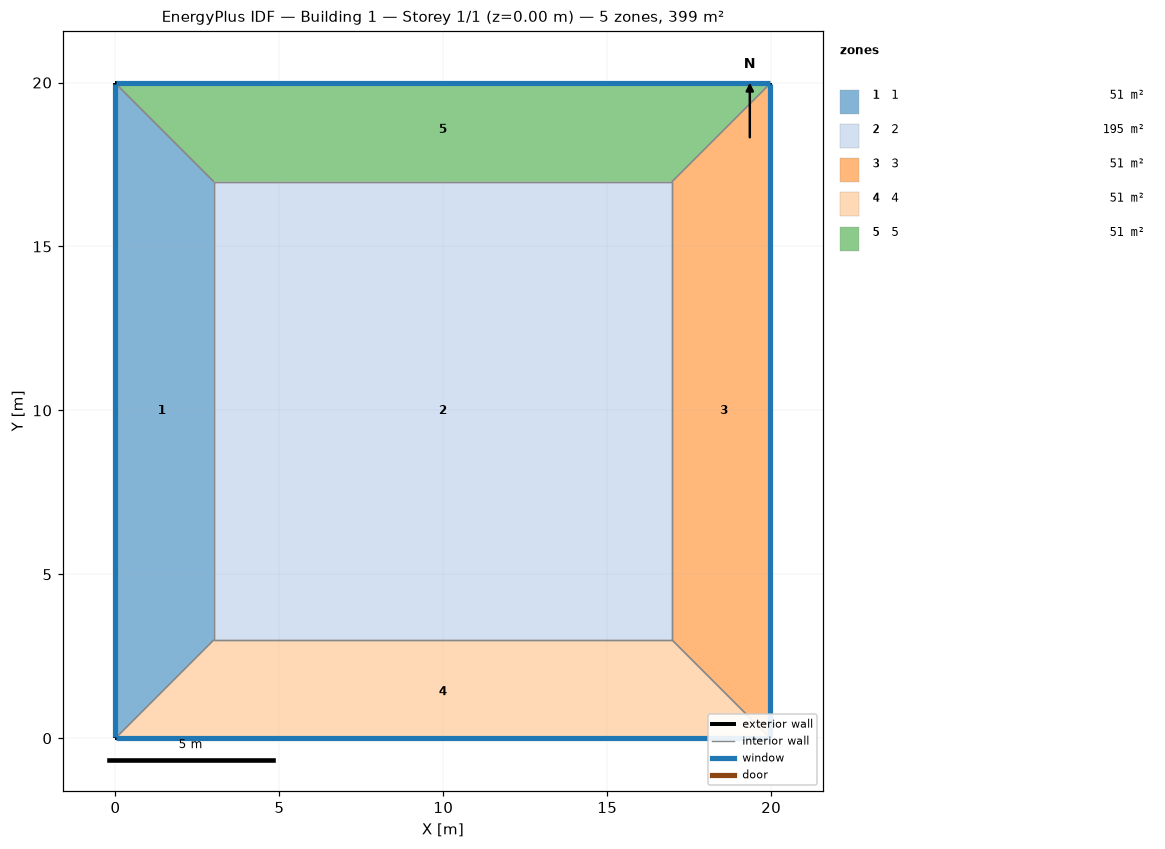
=== STOREY PLAN SPEC (per zone: floor XY polygon, exterior-wall plan segments, windows/doors) ===
zone 1: 1  (50.9 m²)
  floor: (0.00, 0.00) (0.00, 19.97) (3.00, 16.97) (3.00, 3.00)
  exterior wall: (0.00, 19.97) – (0.00, 0.00)  [20.0 m]
    window: (0.00, 19.95) – (0.00, 0.03)  [15.2 m²]
  interior walls: 3
zone 2: 2  (195.3 m²)
  floor: (3.00, 3.00) (3.00, 16.97) (16.97, 16.97) (16.97, 3.00)
  interior walls: 4
zone 3: 3  (50.9 m²)
  floor: (19.97, 19.97) (19.97, 0.00) (16.97, 3.00) (16.97, 16.97)
  exterior wall: (19.97, 0.00) – (19.97, 19.97)  [20.0 m]
    window: (19.97, 0.03) – (19.97, 19.95)  [15.2 m²]
  interior walls: 3
zone 4: 4  (50.9 m²)
  floor: (19.97, 0.00) (0.00, 0.00) (3.00, 3.00) (16.97, 3.00)
  exterior wall: (0.00, 0.00) – (19.97, 0.00)  [20.0 m]
    window: (0.03, 0.00) – (19.95, 0.00)  [15.2 m²]
  interior walls: 3
zone 5: 5  (50.9 m²)
  floor: (0.00, 19.97) (19.97, 19.97) (16.97, 16.97) (3.00, 16.97)
  exterior wall: (19.97, 19.97) – (0.00, 19.97)  [20.0 m]
    window: (19.95, 19.97) – (0.03, 19.97)  [15.2 m²]
  interior walls: 3

=== DERIVED (storey summary) ===
Building: Building 1
Storey: 1 of 1  (floor level z = 0.00 m)
Storey gross floor area: 399.0 m²
Zones on this storey: 5
  - 1: floor 50.9 m²; exterior wall 20.0 m (79.9 m²); 1 window(s) 15.2 m²; WWR 19.0%
  - 2: floor 195.3 m²
  - 3: floor 50.9 m²; exterior wall 20.0 m (79.9 m²); 1 window(s) 15.2 m²; WWR 19.0%
  - 4: floor 50.9 m²; exterior wall 20.0 m (79.9 m²); 1 window(s) 15.2 m²; WWR 19.0%
  - 5: floor 50.9 m²; exterior wall 20.0 m (79.9 m²); 1 window(s) 15.2 m²; WWR 19.0%
Zone adjacency (shared interzone walls):
  - 1 ↔ 2
  - 1 ↔ 4
  - 1 ↔ 5
  - 2 ↔ 3
  - 2 ↔ 4
  - 2 ↔ 5
  - 3 ↔ 4
  - 3 ↔ 5